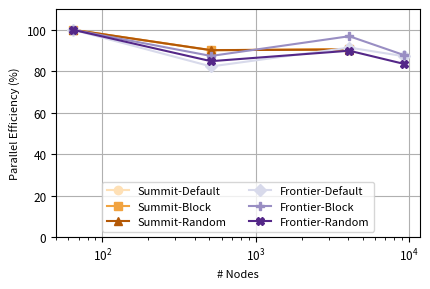

Recreate this plot in Python.
import matplotlib.pyplot as plt
import numpy as np

# Data
nodes = [64, 512, 4096, 9261]
palette= ['#b35806','#f1a340','#fee0b6','#d8daeb','#998ec3','#542788']
data = """
100.0000   90.1934   90.6056   None
100.0000   90.1012   90.7178   None
100.0000   90.1590   90.4247   None
100.0000   82.2980   91.3909   87.2606
100.0000   87.3568   96.8760   87.8466
100.0000   84.8383   89.8834   83.5747
"""

def parse_data():
    # Split the string into lines and then split each line into individual values
    lines = data.strip().split('\n')
    values = [line.split() for line in lines]

    # Convert the values to floats, replacing 'None' with numpy's NaN
    values = [[np.float32(val) if val != 'None' else np.nan for val in row] for row in values]

    # Create a 2D NumPy array from the values
    data_array = np.array(values)
    print(data_array)

    return (data_array)

    
def plot_eff(eff):

    # Plotting
    plt.figure(figsize=(4.5, 3.0))
    plt.xscale("log")

    # Summit
    plt.plot(nodes, eff[0,:], marker='o', linestyle='-', label='Summit-Default', color=palette[2])
    plt.plot(nodes, eff[1,:], marker='s', linestyle='-', label='Summit-Block',   color=palette[1])
    plt.plot(nodes, eff[2,:], marker='^', linestyle='-', label='Summit-Random',  color=palette[0])

    # Frontier
    plt.plot(nodes, eff[3,:], marker='D',  linestyle='-', label='Frontier-Default', color=palette[3])
    plt.plot(nodes, eff[4,:], marker='P',  linestyle='-', label='Frontier-Block',   color=palette[4])
    plt.plot(nodes, eff[5,:], marker='X',  linestyle='-', label='Frontier-Random',  color=palette[5])

    plt.xlabel('# Nodes', fontsize=8)
    plt.ylabel('Parallel Efficiency (%)', fontsize=8)
    plt.legend()
    plt.grid(True)

    plt.legend(fontsize=8, loc='lower center', ncol=2, frameon=True)


    ##fonts
    plt.xticks(fontsize=8.5)
    plt.yticks(fontsize=8.5)

    plt.tight_layout()
    plt.ylim(bottom=0, top=110)
    plt.savefig('flashx_p_eff.pdf', format='pdf')
    plt.close()

eff = parse_data()
plot_eff(eff)
